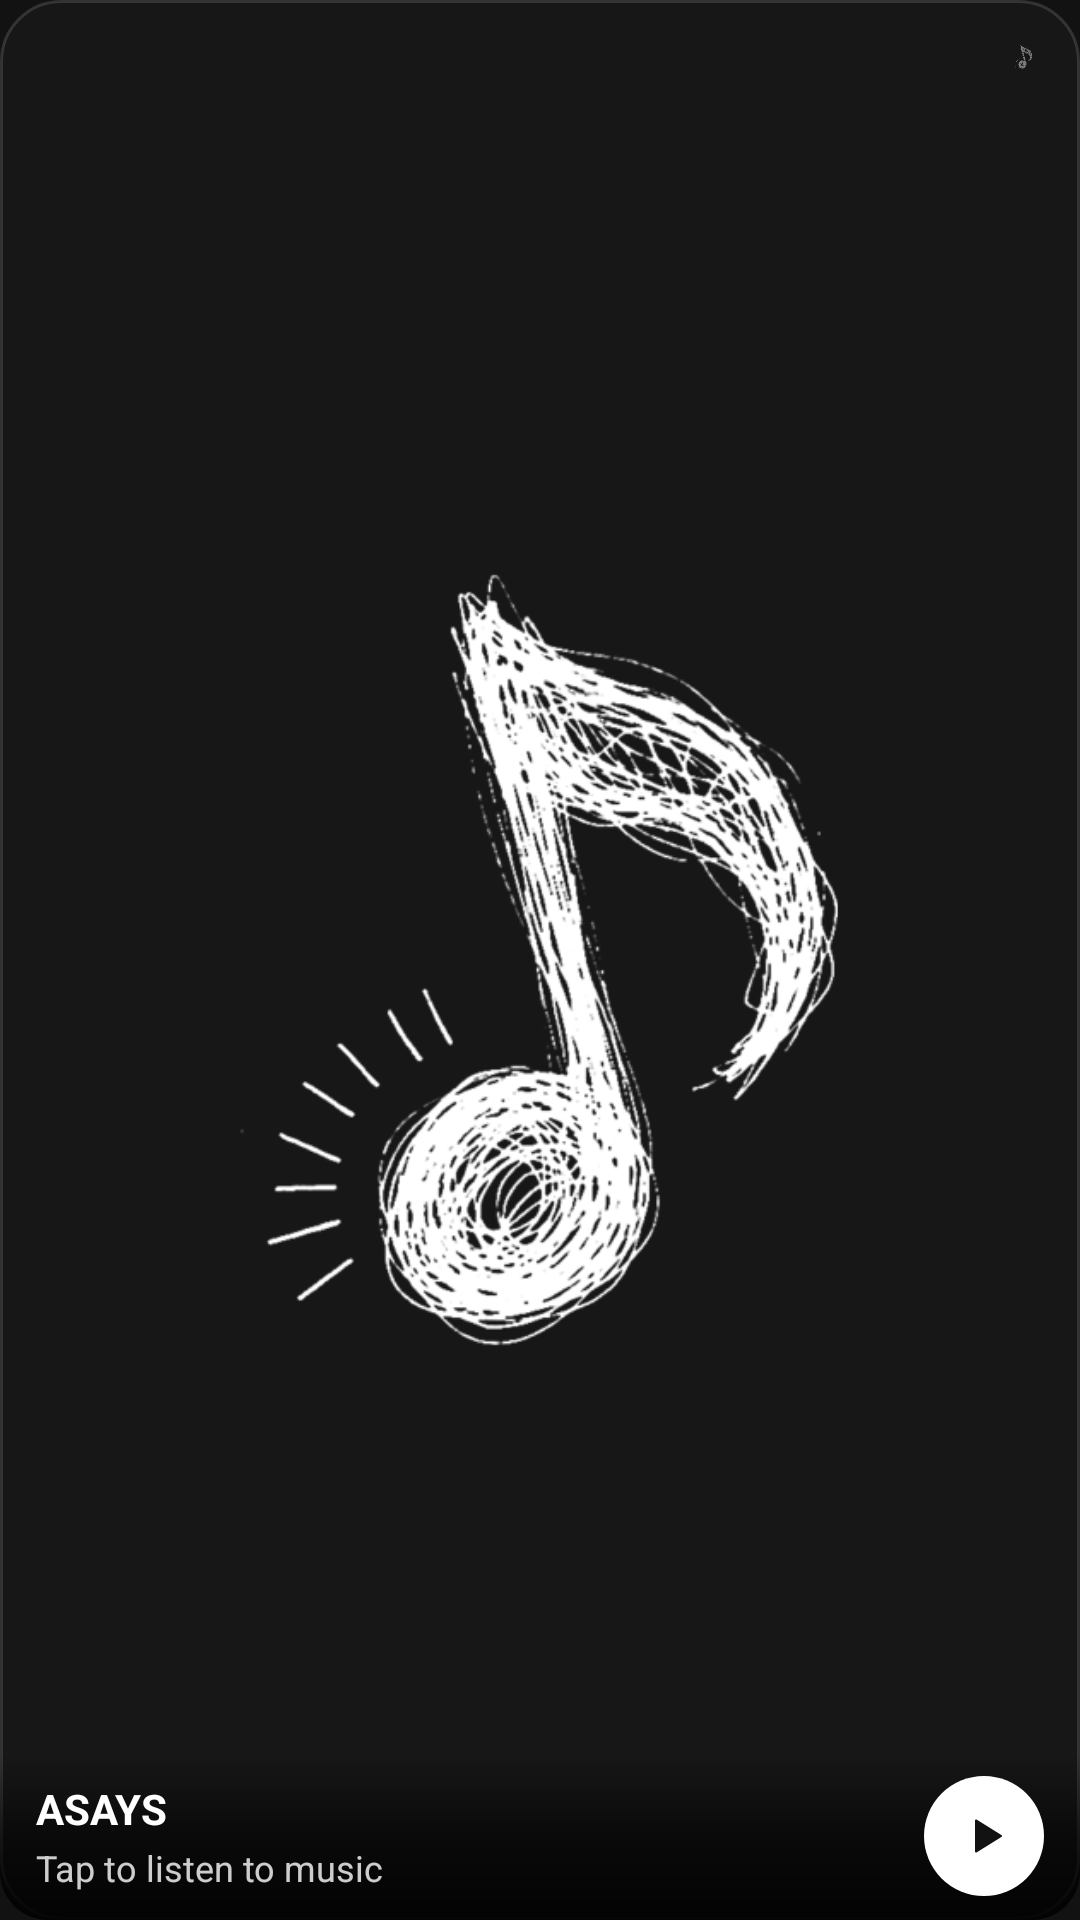

Android layout source for this screen:
<!-- AndroidManifest.xml: application theme Theme.Naviify -->
<!-- res/layout/widget_now_playing_card.xml -->
<?xml version="1.0" encoding="utf-8"?>
<FrameLayout xmlns:android="http://schemas.android.com/apk/res/android"
    android:id="@+id/widget_card_root"
    android:layout_width="match_parent"
    android:layout_height="match_parent"
    android:background="@drawable/widget_bg_card">

    <ImageView
        android:id="@+id/widget_card_placeholder"
        android:layout_width="match_parent"
        android:layout_height="match_parent"
        android:scaleType="centerInside"
        android:padding="34dp"
        android:src="@drawable/app_logo"
        android:contentDescription="@null" />

    <ImageView
        android:id="@+id/widget_card_art"
        android:layout_width="match_parent"
        android:layout_height="match_parent"
        android:scaleType="fitXY"
        android:contentDescription="@string/widget_artwork" />

    <ImageView
        android:id="@+id/widget_card_logo"
        android:layout_width="14dp"
        android:layout_height="14dp"
        android:layout_gravity="top|end"
        android:layout_marginTop="12dp"
        android:layout_marginEnd="12dp"
        android:alpha="0.45"
        android:src="@drawable/ic_launcher_monochrome"
        android:contentDescription="@null" />

    <LinearLayout
        android:layout_width="match_parent"
        android:layout_height="56dp"
        android:layout_gravity="bottom"
        android:background="@drawable/widget_scrim_strip"
        android:orientation="horizontal"
        android:gravity="center_vertical"
        android:baselineAligned="false"
        android:paddingStart="12dp"
        android:paddingEnd="12dp">

        <LinearLayout
            android:id="@+id/widget_card_open_app_area"
            android:layout_width="0dp"
            android:layout_height="wrap_content"
            android:layout_weight="1"
            android:orientation="vertical">

            <TextView
                android:id="@+id/widget_card_title"
                android:layout_width="match_parent"
                android:layout_height="wrap_content"
                android:text="@string/widget_default_title"
                android:textColor="#FFFFFF"
                android:textSize="14sp"
                android:textStyle="bold"
                android:maxLines="1"
                android:singleLine="true"
                android:ellipsize="end" />

            <TextView
                android:id="@+id/widget_card_artist"
                android:layout_width="match_parent"
                android:layout_height="wrap_content"
                android:layout_marginTop="2dp"
                android:text="@string/widget_ready_to_play"
                android:textColor="#CCFFFFFF"
                android:textSize="12sp"
                android:maxLines="1"
                android:singleLine="true"
                android:ellipsize="end" />
        </LinearLayout>

        <ImageButton
            android:id="@+id/widget_card_btn_play_pause"
            android:layout_width="40dp"
            android:layout_height="40dp"
            android:layout_marginStart="8dp"
            android:background="@drawable/widget_play_btn_white"
            android:src="@drawable/ic_widget_play"
            android:scaleType="centerInside"
            android:padding="11dp"
            android:contentDescription="@string/widget_action_play" />
    </LinearLayout>
</FrameLayout>
<!-- resources referenced by this layout -->
<resources>
  <!-- drawable app_logo: png bitmap (drawable, 68253 bytes) -->
  <!-- drawable ic_launcher_monochrome: png bitmap (drawable, 30521 bytes) -->
  <!-- drawable ic_widget_play (drawable) -->
  <vector xmlns:android="http://schemas.android.com/apk/res/android"
      android:width="24dp"
      android:height="24dp"
      android:viewportWidth="24"
      android:viewportHeight="24">
      <path
          android:fillColor="#121212"
          android:pathData="M8,5.14v13.72a0.5,0.5 0,0 0,0.76 0.42l11,-6.86a0.5,0.5 0,0 0,0 -0.84l-11,-6.86A0.5,0.5 0,0 0,8 5.14z" />
  </vector>
  <!-- drawable widget_bg_card (drawable) -->
  <?xml version="1.0" encoding="utf-8"?>
  <shape xmlns:android="http://schemas.android.com/apk/res/android"
      android:shape="rectangle">
      <solid android:color="#F2181818" />
      <corners android:radius="20dp" />
      <stroke android:width="1dp" android:color="#22FFFFFF" />
  </shape>
  <!-- drawable widget_play_btn_white (drawable) -->
  <?xml version="1.0" encoding="utf-8"?>
  <shape xmlns:android="http://schemas.android.com/apk/res/android"
      android:shape="oval">
      <solid android:color="#FFFFFFFF" />
  </shape>
  <!-- drawable widget_scrim_strip (drawable) -->
  <?xml version="1.0" encoding="utf-8"?>
  <shape xmlns:android="http://schemas.android.com/apk/res/android"
      android:shape="rectangle">
      <gradient
          android:angle="90"
          android:startColor="#E6000000"
          android:centerColor="#99000000"
          android:endColor="#00000000"
          android:type="linear" />
      <corners
          android:bottomLeftRadius="16dp"
          android:bottomRightRadius="16dp" />
  </shape>
  <string name="widget_action_play">Play</string>
  <string name="widget_artwork">Album Art</string>
  <string name="widget_default_title">ASAYS</string>
  <string name="widget_ready_to_play">Tap to listen to music</string>
  <style name="Theme.Naviify" parent="android:Theme.Material.NoActionBar">
          <item name="android:windowBackground">#121212</item>
          <item name="android:statusBarColor">#121212</item>
          <item name="android:navigationBarColor">#121212</item>
          <item name="android:windowLightStatusBar">false</item>
          <item name="android:windowLightNavigationBar" tools:targetApi="o_mr1">false</item>
      </style>
</resources>
